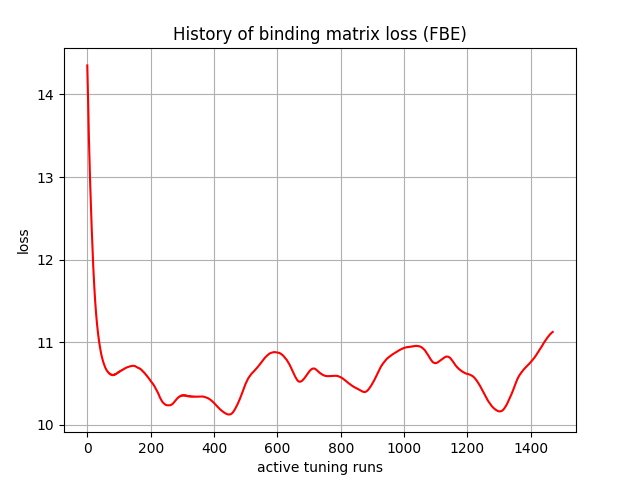

Values plotted in this chart, from the file beside it:
, 0
0, 14.35
1, 14.21
2, 14.04
3, 13.87
4, 13.66
5, 13.5
6, 13.35
7, 13.2
8, 13.06
9, 12.94
10, 12.82
11, 12.7
12, 12.6
13, 12.49
14, 12.38
15, 12.28
16, 12.18
17, 12.08
18, 12
19, 11.91
20, 11.83
21, 11.75
22, 11.68
23, 11.61
24, 11.55
25, 11.49
26, 11.44
27, 11.39
28, 11.34
29, 11.29
30, 11.25
31, 11.21
32, 11.17
33, 11.14
34, 11.11
35, 11.07
36, 11.05
37, 11.02
38, 10.99
39, 10.97
40, 10.94
41, 10.92
42, 10.9
43, 10.88
44, 10.86
45, 10.84
46, 10.83
47, 10.81
48, 10.79
49, 10.78
50, 10.77
51, 10.75
52, 10.74
53, 10.73
54, 10.72
55, 10.71
56, 10.7
57, 10.69
58, 10.69
59, 10.68
... 1,410 more rows
